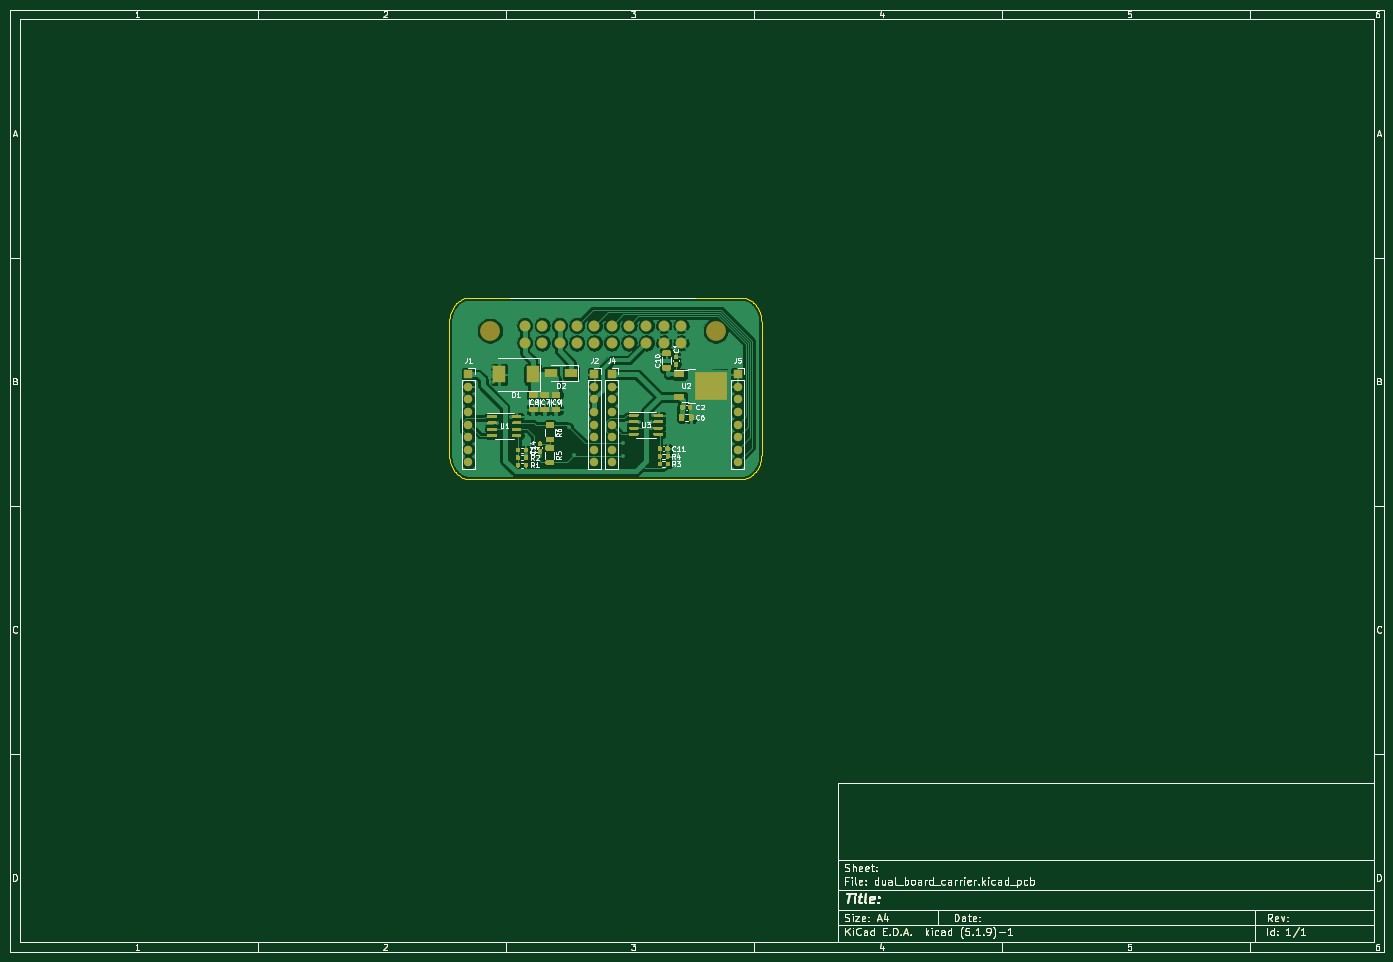
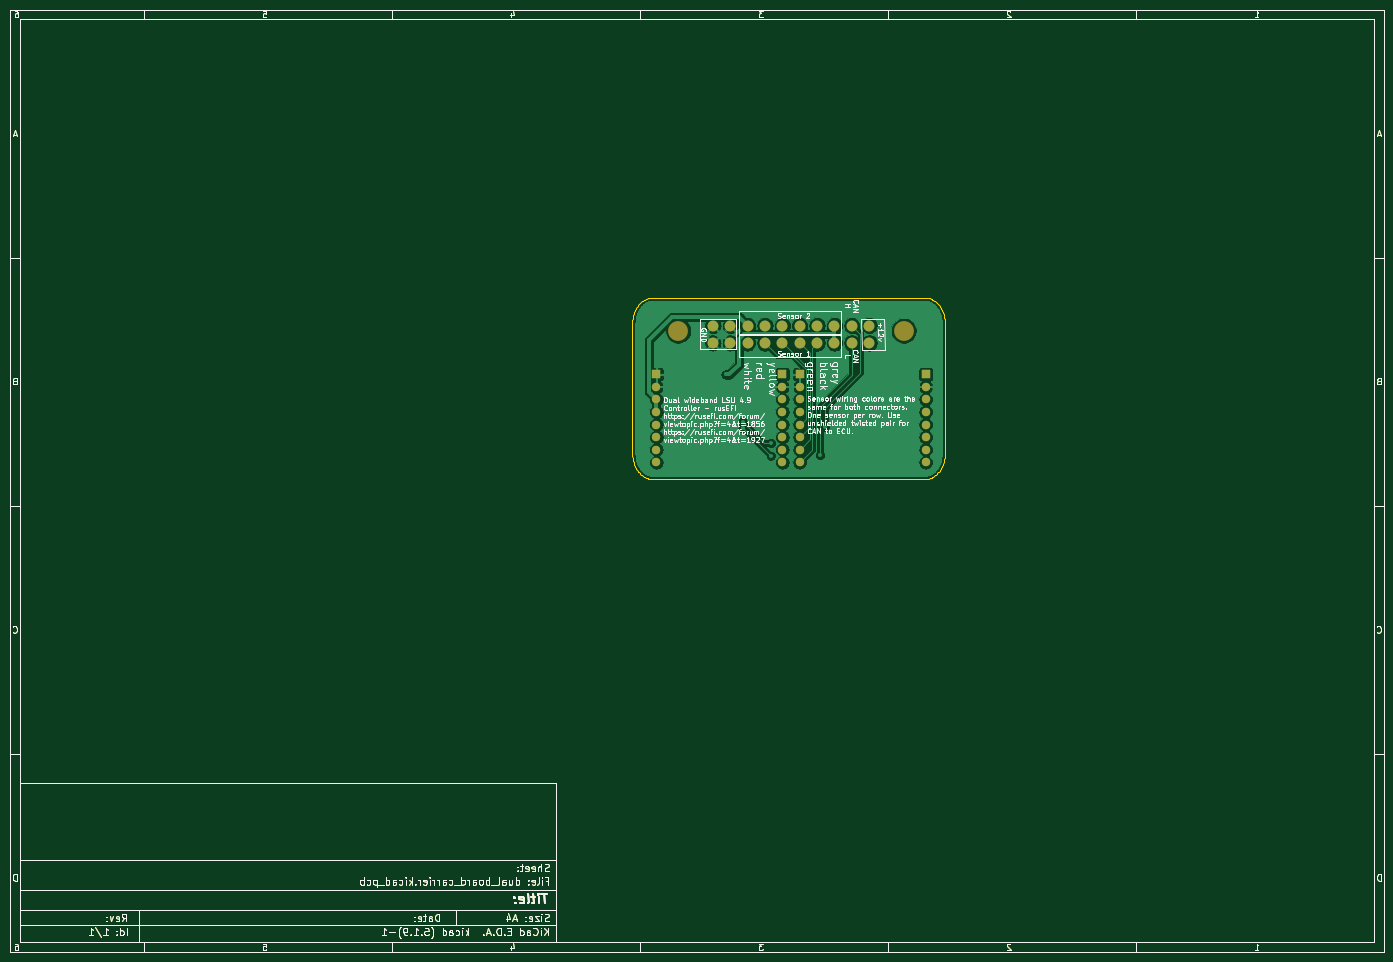
Circuit board: 9 layer files. Board 277.0 x 190.0 mm.
- bottom_copper: dual_board_carrier-B_Cu.gbr (129818 bytes)
- bottom_mask: dual_board_carrier-B_Mask.gbr (35801 bytes)
- paste: dual_board_carrier-B_Paste.gbr (34135 bytes)
- bottom_silk: dual_board_carrier-B_SilkS.gbr (115979 bytes)
- outline: dual_board_carrier-Edge_Cuts.gbr (41145 bytes)
- top_copper: dual_board_carrier-F_Cu.gbr (210596 bytes)
- top_mask: dual_board_carrier-F_Mask.gbr (53970 bytes)
- paste: dual_board_carrier-F_Paste.gbr (52382 bytes)
- top_silk: dual_board_carrier-F_SilkS.gbr (75568 bytes)

=== bottom_copper: dual_board_carrier-B_Cu.gbr (129818 bytes, source omitted) ===
=== bottom_mask: dual_board_carrier-B_Mask.gbr (35801 bytes, source omitted) ===
=== paste: dual_board_carrier-B_Paste.gbr (34135 bytes, source omitted) ===
=== bottom_silk: dual_board_carrier-B_SilkS.gbr (115979 bytes, source omitted) ===
=== outline: dual_board_carrier-Edge_Cuts.gbr (41145 bytes, source omitted) ===
=== top_copper: dual_board_carrier-F_Cu.gbr (210596 bytes, source omitted) ===
=== top_mask: dual_board_carrier-F_Mask.gbr (53970 bytes, source omitted) ===
=== paste: dual_board_carrier-F_Paste.gbr (52382 bytes, source omitted) ===
=== top_silk: dual_board_carrier-F_SilkS.gbr (75568 bytes, source omitted) ===
